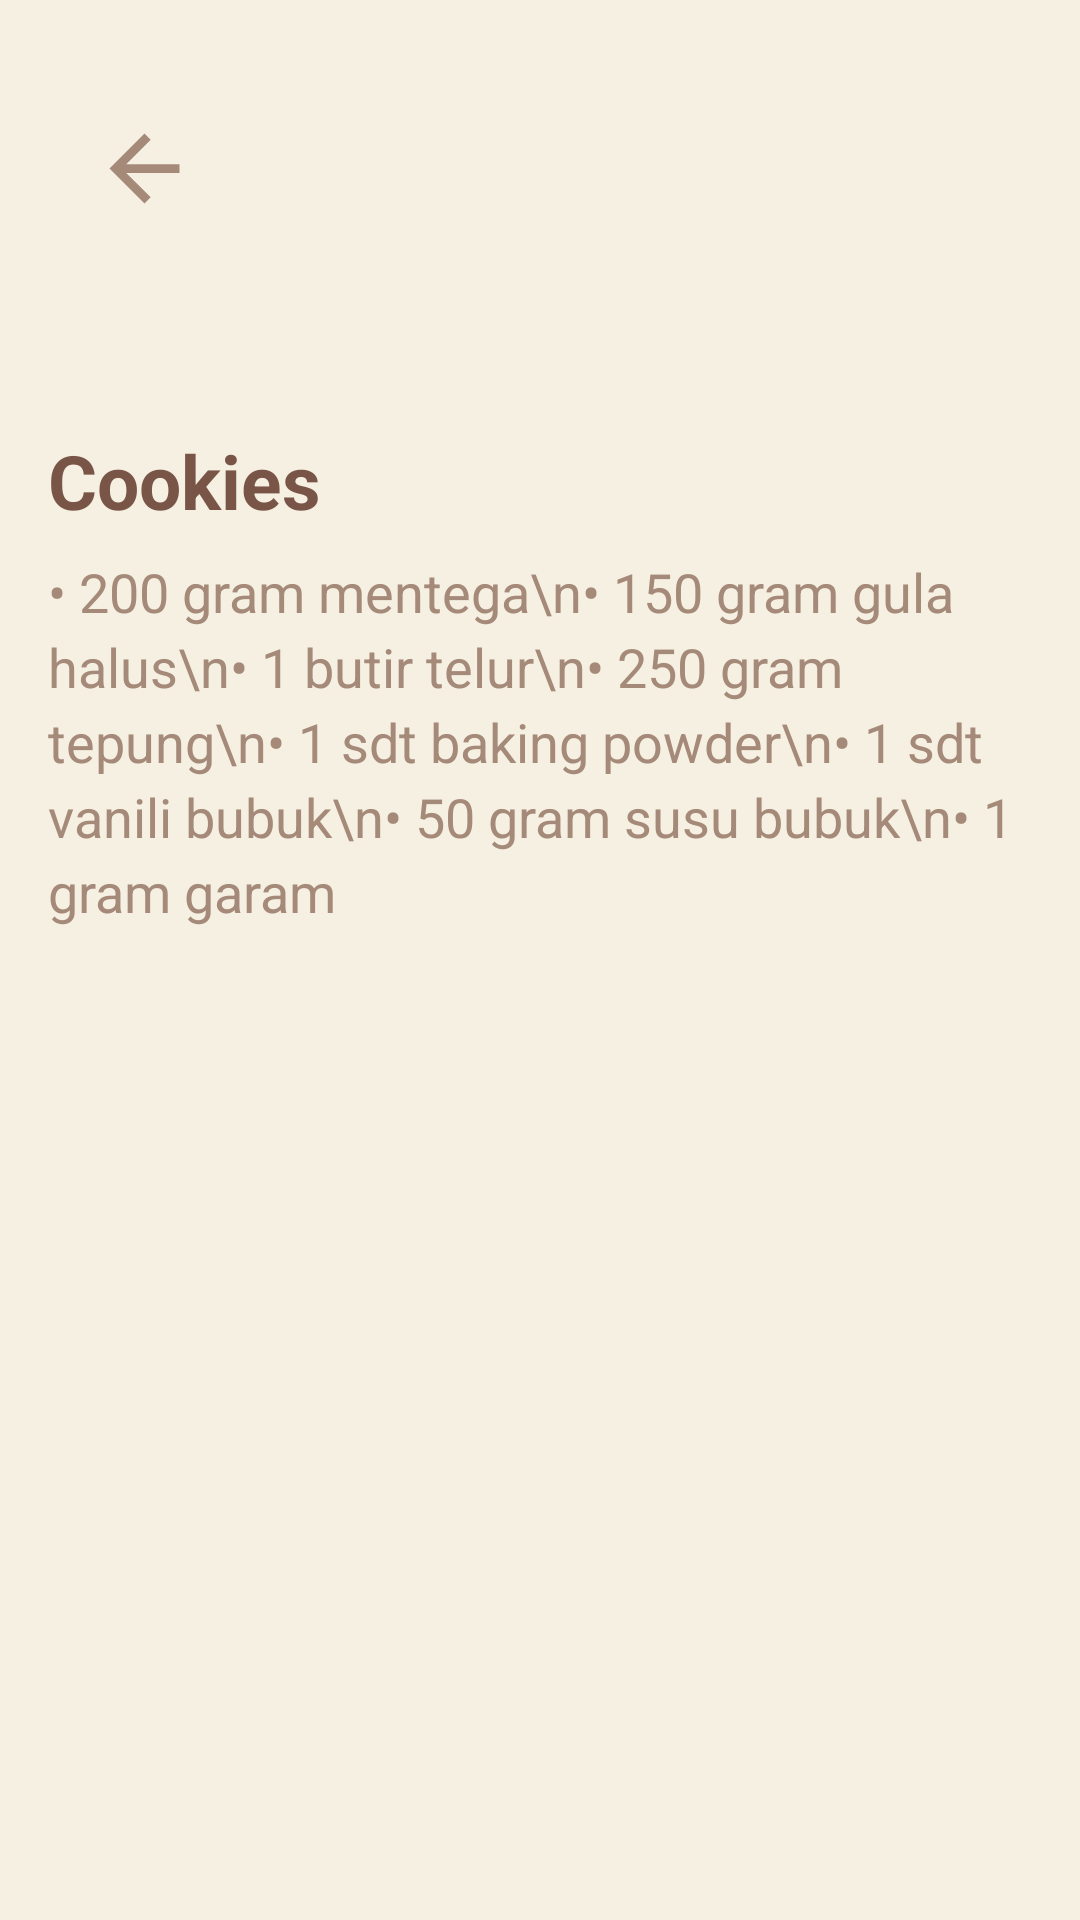

Android layout source for this screen:
<!-- AndroidManifest.xml: application theme Theme.Revisi -->
<!-- res/layout/lihatresep.xml -->
<?xml version="1.0" encoding="utf-8"?>
<androidx.constraintlayout.widget.ConstraintLayout
    xmlns:android="http://schemas.android.com/apk/res/android"
    xmlns:app="http://schemas.android.com/apk/res-auto"
    xmlns:tools="http://schemas.android.com/tools"
    android:layout_width="match_parent"
    android:layout_height="match_parent"
    android:background="#F5F0E1"
    tools:context=".LihatResep">

    <androidx.constraintlayout.widget.Guideline
        android:id="@+id/guideline_top"
        android:layout_width="wrap_content"
        android:layout_height="wrap_content"
        android:orientation="horizontal"
        app:layout_constraintGuide_percent="0.05" />

    <ImageButton
        android:id="@+id/button_back"
        android:layout_width="48dp"
        android:layout_height="48dp"
        android:layout_marginStart="24dp"
        android:background="?attr/selectableItemBackgroundBorderless"
        android:contentDescription="Back Button"
        android:src="@drawable/baseline_arrow_back_24"
        app:layout_constraintStart_toStartOf="parent"
        app:layout_constraintTop_toTopOf="@+id/guideline_top" />


    <androidx.cardview.widget.CardView
        android:id="@+id/card_resep"
        android:layout_width="0dp"
        android:layout_height="0dp"
        android:layout_marginStart="16dp"
        android:layout_marginTop="16dp"
        android:layout_marginEnd="16dp"
        android:layout_marginBottom="16dp"
        app:cardBackgroundColor="#E8DCC8"
        app:cardCornerRadius="8dp"
        app:layout_constraintEnd_toEndOf="parent"
        app:layout_constraintStart_toStartOf="parent">

    </androidx.cardview.widget.CardView>

    <LinearLayout
        android:id="@+id/linearLayout"
        android:layout_width="match_parent"
        android:layout_height="wrap_content"
        android:orientation="vertical"
        android:padding="16dp"
        app:layout_constraintBottom_toBottomOf="parent"
        app:layout_constraintTop_toTopOf="@+id/card_resep"
        app:layout_constraintVertical_bias="0.288"
        tools:layout_editor_absoluteX="0dp">

        <TextView
            android:id="@+id/text_judul_resep"
            android:layout_width="wrap_content"
            android:layout_height="wrap_content"
            android:text="Cookies"
            android:textColor="#795548"
            android:textSize="25sp"
            android:textStyle="bold" />

        <TextView
            android:id="@+id/text_bahan_resep"
            android:layout_width="wrap_content"
            android:layout_height="wrap_content"
            android:layout_marginTop="8dp"
            android:lineSpacingExtra="4dp"
            android:text="• 200 gram mentega\n• 150 gram gula halus\n• 1 butir telur\n• 250 gram tepung\n• 1 sdt baking powder\n• 1 sdt vanili bubuk\n• 50 gram susu bubuk\n• 1 gram garam"
            android:textColor="#a58979"
            android:textSize="18sp" />

    </LinearLayout>

    <ImageView
        android:id="@+id/imageView4"
        android:layout_width="261dp"
        android:layout_height="67dp"
        android:layout_marginTop="36dp"
        android:layout_marginBottom="13dp"
        app:layout_constraintEnd_toEndOf="parent"
        app:layout_constraintStart_toStartOf="parent"
        app:layout_constraintTop_toTopOf="parent"
        app:layout_constraintVertical_bias="0.537"
        app:srcCompat="@drawable/resepku2" />

    <ScrollView
        android:layout_width="match_parent"
        android:layout_height="match_parent"
        app:layout_constraintBottom_toTopOf="parent"
        app:layout_constraintTop_toBottomOf="parent"
        tools:layout_editor_absoluteX="19dp">

    </ScrollView>

</androidx.constraintlayout.widget.ConstraintLayout>
<!-- resources referenced by this layout -->
<resources>
  <!-- drawable baseline_arrow_back_24 (drawable) -->
  <vector xmlns:android="http://schemas.android.com/apk/res/android" android:autoMirrored="true" android:height="35dp" android:tint="#A58979" android:viewportHeight="24" android:viewportWidth="24" android:width="35dp">
        
      <path android:fillColor="@android:color/white" android:pathData="M20,11H7.83l5.59,-5.59L12,4l-8,8 8,8 1.41,-1.41L7.83,13H20v-2z"/>
      
  </vector>
  <style name="Theme.Revisi" parent="Base.Theme.Revisi" />
  <style name="Base.Theme.Revisi" parent="Theme.Material3.DayNight.NoActionBar">
          
          
      </style>
</resources>
